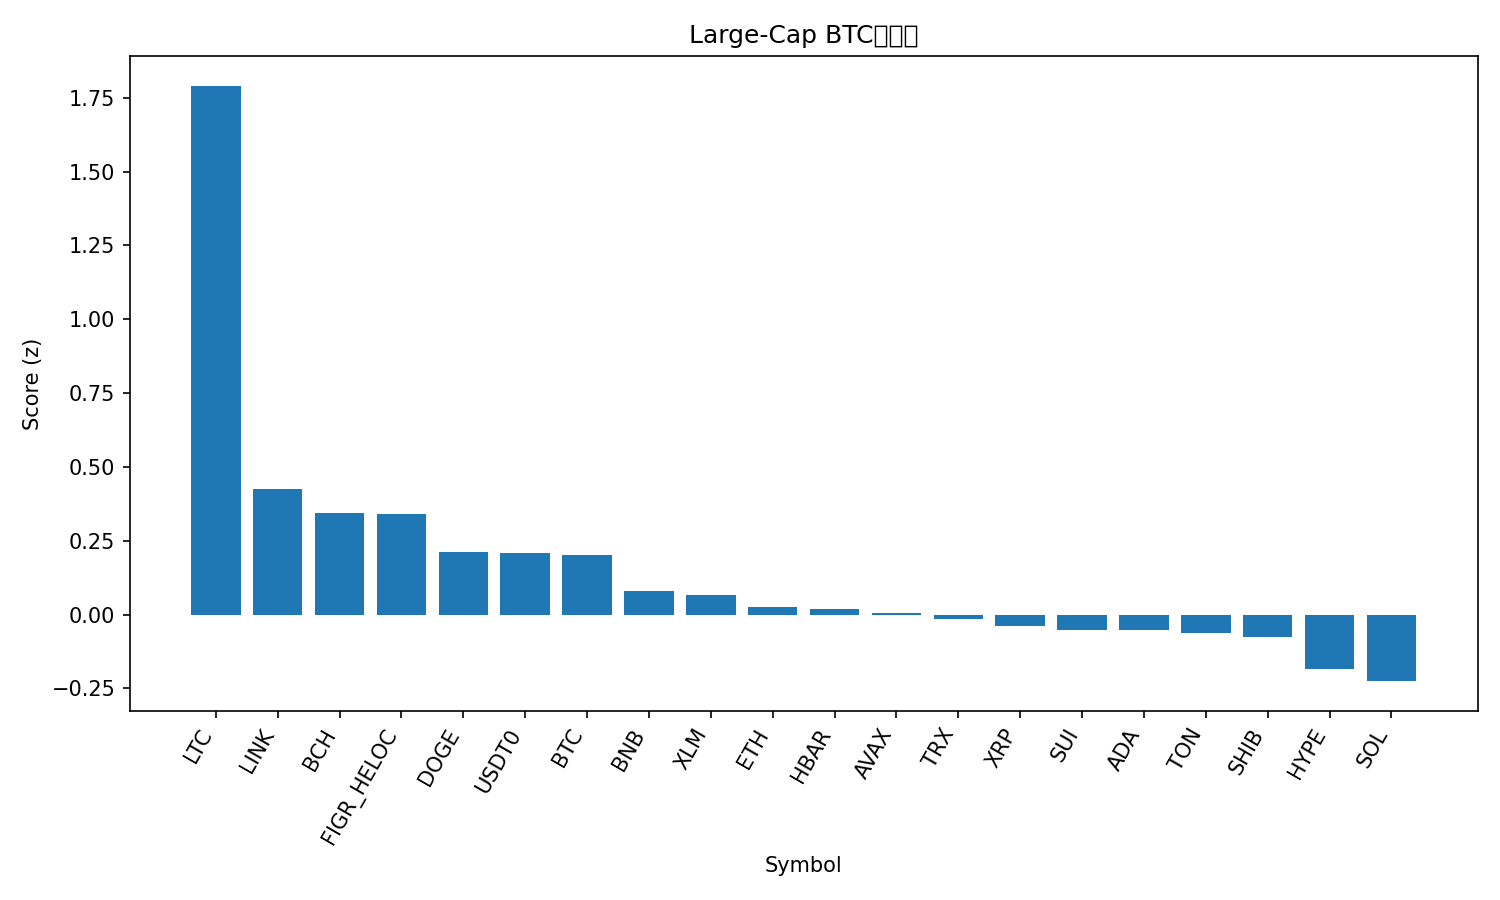

The data file committed next to this chart (first rows):
rank, name, symbol, price_btc, price_usd, pct_1h_btc, pct_24h_btc, pct_7d_btc, market_cap_rank, market_cap_usd, volume_usd, score
1, Litecoin, LTC, 0.001065, 129.1, 1.175, 10.99, 9.517, 25, 9851930338, 1978007556, 1.791
2, Chainlink, LINK, 0.0001845, 22.37, 0.1775, 2.809, -1.298, 15, 15154709457, 953097745, 0.4239
3, Bitcoin Cash, BCH, 0.004845, 587.3, 0.196, 2.266, -3.313, 22, 11691174706, 297328453, 0.3439
4, Figure Heloc, FIGR_HELOC, 8.5e-06, 1.03, 0.07439, 1.726, 0.9518, 17, 13341661233, 121889221, 0.3396
5, Dogecoin, DOGE, 2.05e-06, 0.2479, 0.1058, 1.316, -4.097, 8, 37487937490, 3067908051, 0.2123
6, USDT0, USDT0, 8.25e-06, 0.9998, 0.09672, 0.4792, -1.107, 34, 6692447316, 621679187, 0.2074
7, Bitcoin, BTC, 1.0, 121187, 0.0, 0.0, 0.0, 1, 2415010339894, 73524505195, 0.2027
8, BNB, BNB, 0.01043, 1264, -0.4758, -2.247, 14.51, 4, 175899585906, 5636289568, 0.07998
9, Stellar, XLM, 3.14e-06, 0.381, -0.1504, 1.591, -5.862, 19, 12193965559, 241087910, 0.06525
10, Ethereum, ETH, 0.03569, 4325, 0.06653, -1.336, -4.245, 2, 521987608817, 41170299305, 0.02732
11, Hedera, HBAR, 1.76e-06, 0.2131, -0.1451, 0.9671, -5.93, 26, 9034577139, 288943230, 0.01788
12, Avalanche, AVAX, 0.0002336, 28.31, -0.03006, 0.4928, -7.344, 20, 12051521432, 700452451, 0.005249
13, TRON, TRX, 2.77e-06, 0.3353, -0.09382, -0.444, -3.713, 10, 31740497665, 733276108, -0.01593
14, XRP, XRP, 2.318e-05, 2.81, -0.07947, 0.356, -8.053, 5, 168041268935, 5114733498, -0.03917
15, Sui, SUI, 2.826e-05, 3.42, -0.205, 0.4029, -5.849, 18, 12407830124, 1103163015, -0.05205
16, Cardano, ADA, 6.7e-06, 0.8118, -0.2091, 0.574, -6.384, 11, 29659485154, 1411597437, -0.05248
17, Toncoin, TON, 2.225e-05, 2.7, -0.07145, -0.8709, -4.789, 33, 6792389323, 146858075, -0.06355
18, Shiba Inu, SHIB, 9.8736e-11, 1.197e-05, -0.1477, -0.5241, -4.873, 32, 7050529169, 174636122, -0.07548
19, Hyperliquid, HYPE, 0.000362, 43.88, 0.3072, -2.401, -12.97, 21, 11861409887, 479648663, -0.1844
20, Solana, SOL, 0.0018, 218.2, -0.1845, -2.062, -5.873, 6, 119179079228, 7469240470, -0.2251
21, Mantle, MNT, 1.822e-05, 2.21, -4.598, -16.27, 12.2, 31, 7194376310, 560998289, -3.07
